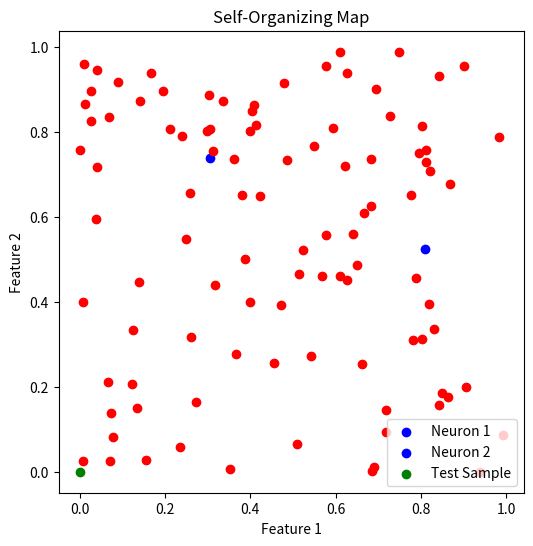

This figure's Python source:
import math
import matplotlib.pyplot as plt
import numpy as np
class SOM:

    # Function here computes the winning vector
    # by Euclidean distance
    def winner(self, weights, sample):

        D0 = 0
        D1 = 0

        for i in range(len(sample)):

            D0 = D0 + math.pow((sample[i] - weights[0][i]), 2)
            D0 = D0 + math.pow((sample[i] - weights[0][i]), 2)
            D1 = D1 + math.pow((sample[i] - weights[1][i]), 2)

        # Selecting the cluster with smallest distance as winning cluster

        if D0 < D1:
            return 0
        else:
            return 1

    # Function here updates the winning vector
    def update(self, weights, sample, J, alpha):
        # Here iterating over the weights of winning cluster and modifying them
        for i in range(len(weights[0])):
            weights[J][i] = weights[J][i] + alpha * (sample[i] - weights[J][i])

        return weights

# Driver code


def main():

    # Training Examples ( m, n )
    #T = [[1, 1, 0, 0], [0, 0, 0, 1], [1, 0, 0, 0], [0, 0, 1, 1], [1, 0, 1, 1], [0, 1, 1, 1], [0, 0, 0, 0]]
    #T = np.array([[1, 1, 0, 0], [0, 0, 0, 1], [1, 0, 0, 0], [0, 0, 1, 1], [1, 0, 1, 1], [0, 1, 1, 1], [0, 0, 0, 0]])
    data = np.random.rand(100, 4)
    T = data
    # exit()
    m, n = len(T), len(T[0])

    # weight initialization ( n, C )
    weights = [[0.2, 0.6, 0.5, 0.9], [0.8, 0.4, 0.7, 0.3]]
    print(weights[0])
    # training
    ob = SOM()

    epochs = 1000
    alpha = 0.5

    for i in range(epochs):
        for j in range(m):

            # training sample
            sample = T[j]

            # Compute winner vector
            J = ob.winner(weights, sample)

            # Update winning vector
            weights = ob.update(weights, sample, J, alpha)

    # classify test sample
    s = [0, 0, 0, 1]
    J = ob.winner(weights, s)

    print("Test Sample s belongs to Cluster : ", J)
    print("Trained weights : ", weights)



    # Plotar o mapa auto-organizável
    plt.figure(figsize=(6, 6))

    # Coordenadas dos neurônios no mapa
    neuron_coords = np.array([[0, 0], [1, 0]])

    # Plotar os neurônios do mapa
    for i, coord in enumerate(neuron_coords):
        plt.scatter(weights[i][0], weights[i][1], color='b', label=f'Neuron {i + 1}')

    # Plotar os dados de treinamento
    for sample in T:
        plt.scatter(sample[0], sample[1], color='r')

    # Plotar o teste sample
    plt.scatter(s[0], s[1], color='g', label='Test Sample')

    plt.title('Self-Organizing Map')
    plt.xlabel('Feature 1')
    plt.ylabel('Feature 2')
    plt.legend()
    plt.show()


if __name__ == "__main__":
    main()
